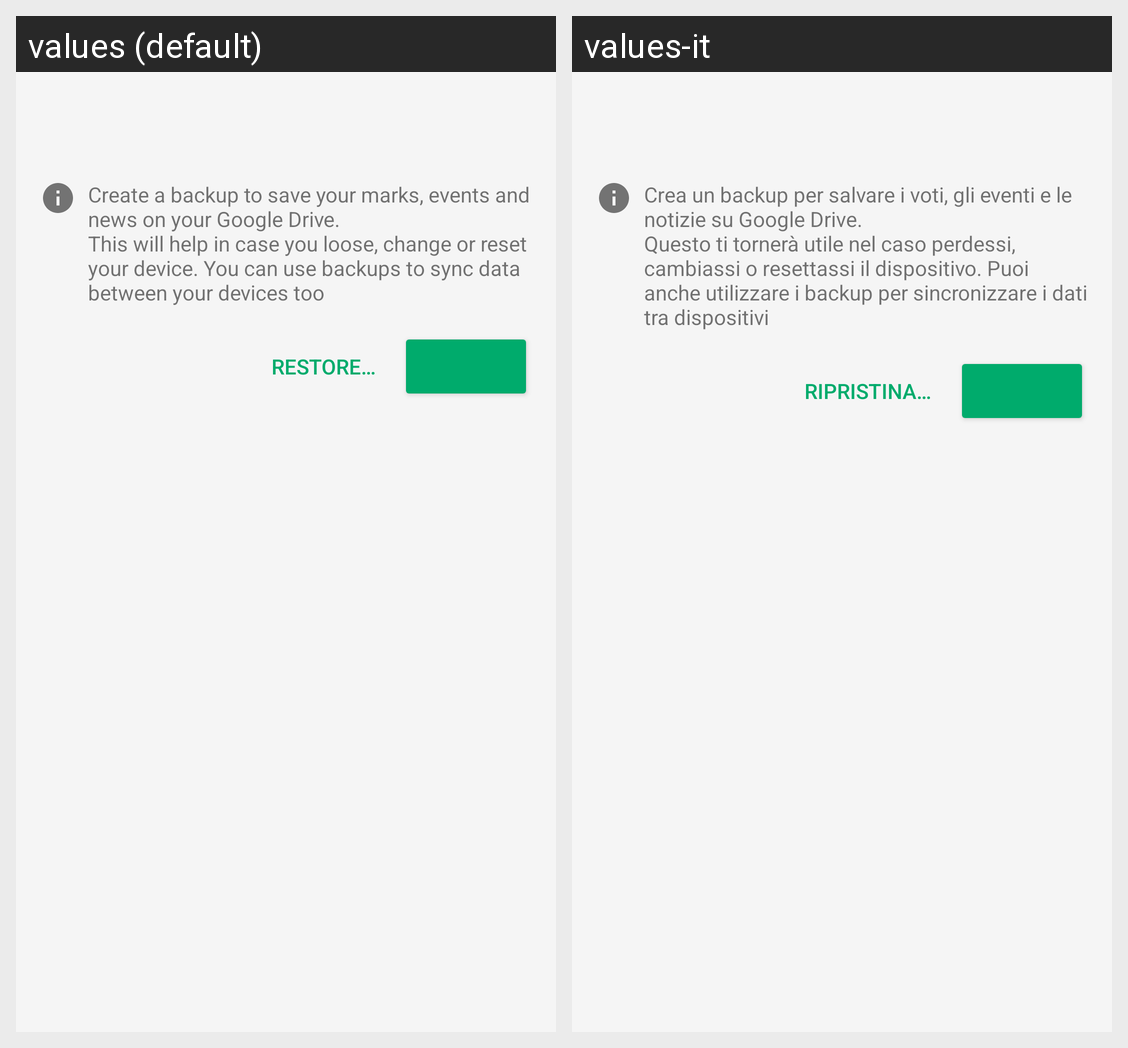

Strings drawn on this Android screen and how each of the app's shown locales translates them:
Android screen res/layout/activity_backup.xml rendered under 2 locales, left to right: values (default), values-it. Device: Nexus 5 (rendered at 1080×1920; each locale shown at half size, 540×960, under a caption strip naming it); theme AppTheme.NoActionBar.
Strings drawn on this screen, with the default value and each locale's value (text and hints the layout hard-codes, and strings that could not be matched under every locale, appear in the picture but are not listed):

backup_summary
  values: Create a backup to save your marks, events and news on your Google Drive.
      This will help in case you loose, change or reset your device. You can use backups to sync data between your devices too
  values-it: Crea un backup per salvare i voti, gli eventi e le notizie su Google Drive.
      Questo ti tornerà utile nel caso perdessi, cambiassi o resettassi il dispositivo. Puoi anche utilizzare i backup per sincronizzare i dati tra dispositivi

backup_button_restore
  values: Restore…
  values-it: Ripristina…
